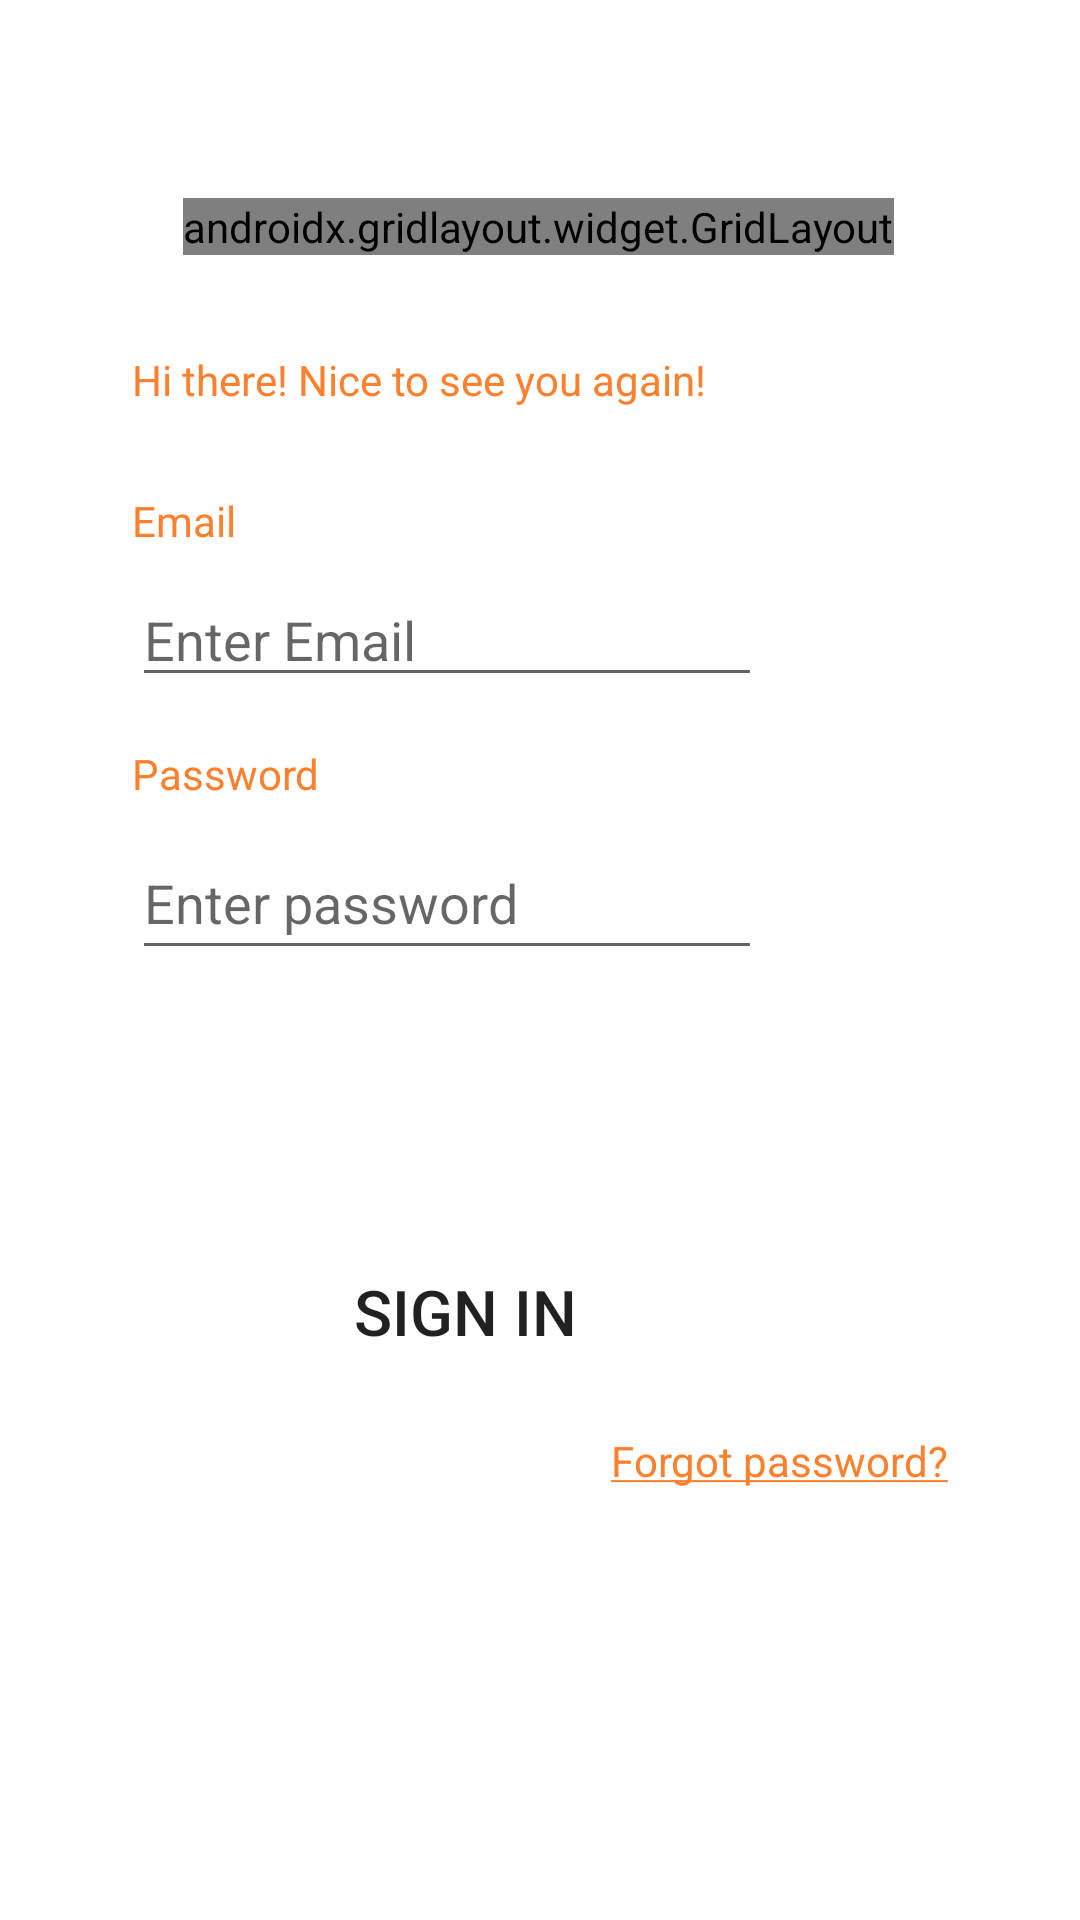

The Android layout XML behind this screen, and the referenced resources:
<!-- AndroidManifest.xml: application theme Theme.ideall -->
<!-- res/layout/activity_login.xml -->
<?xml version="1.0" encoding="utf-8"?>
<androidx.constraintlayout.widget.ConstraintLayout xmlns:android="http://schemas.android.com/apk/res/android"
    xmlns:app="http://schemas.android.com/apk/res-auto"
    xmlns:tools="http://schemas.android.com/tools"
    android:layout_width="match_parent"
    android:layout_height="match_parent"
    tools:layout_editor_absoluteX="-28dp"
    tools:layout_editor_absoluteY="-10dp">

    <androidx.gridlayout.widget.GridLayout
        android:id="@+id/gl_signIn"
        android:layout_width="wrap_content"
        android:layout_height="wrap_content"
        android:layout_marginTop="50dp"
        android:background="@drawable/borders_30"
        app:layout_constraintEnd_toEndOf="parent"
        app:layout_constraintHorizontal_bias="0.496"
        app:layout_constraintStart_toStartOf="parent"
        app:layout_constraintTop_toBottomOf="@+id/iv_loginLogo">

        <Button
            android:id="@+id/b_loginSignIn"
            android:layout_width="175dp"
            android:layout_height="wrap_content"
            android:background="@drawable/radius_30"
            android:text="@string/signIn"
            android:textSize="21sp" />

        <androidx.appcompat.widget.AppCompatButton
            android:id="@+id/b_loginSignUp"
            android:layout_width="wrap_content"
            android:layout_height="wrap_content"
            android:layout_marginStart="30dp"
            android:layout_marginEnd="20dp"
            android:background="@drawable/radius_30"
            android:text="@string/signUp"
            android:textSize="21sp"
            app:layout_column="1"
            app:layout_row="0" />

    </androidx.gridlayout.widget.GridLayout>

    <ImageView
        android:id="@+id/iv_loginLogo"
        android:layout_width="wrap_content"
        android:layout_height="wrap_content"
        android:layout_marginTop="16dp"
        app:layout_constraintEnd_toEndOf="parent"
        app:layout_constraintStart_toStartOf="parent"
        app:layout_constraintTop_toTopOf="parent"
        app:srcCompat="@drawable/ideall_logo" />

    <TextView
        android:id="@+id/tv_loginWelcome"
        android:layout_width="wrap_content"
        android:layout_height="wrap_content"
        android:layout_marginStart="44dp"
        android:layout_marginTop="32dp"
        android:text="@string/signInWelcome"
        android:textColor="@color/orange"
        app:layout_constraintStart_toStartOf="parent"
        app:layout_constraintTop_toBottomOf="@+id/gl_signIn" />

    <TextView
        android:id="@+id/tv_loginEmail"
        android:layout_width="wrap_content"
        android:layout_height="wrap_content"
        android:layout_marginStart="44dp"
        android:layout_marginTop="28dp"
        android:text="@string/email"
        android:textColor="@color/orange"
        app:layout_constraintStart_toStartOf="parent"
        app:layout_constraintTop_toBottomOf="@+id/tv_loginWelcome" />

    <TextView
        android:id="@+id/tv_loginPassword"
        android:layout_width="wrap_content"
        android:layout_height="wrap_content"
        android:layout_marginStart="44dp"
        android:layout_marginTop="16dp"
        android:text="@string/password"
        android:textColor="@color/orange"
        app:layout_constraintStart_toStartOf="parent"
        app:layout_constraintTop_toBottomOf="@+id/et_loginEmail" />

    <EditText
        android:id="@+id/et_loginPassword"
        android:layout_width="wrap_content"
        android:layout_height="wrap_content"
        android:layout_marginStart="44dp"
        android:layout_marginTop="8dp"
        android:autofillHints="true"
        android:ems="10"
        android:hint="@string/enterPassword"
        android:inputType="textPassword"
        android:minHeight="48dp"
        app:layout_constraintStart_toStartOf="parent"
        app:layout_constraintTop_toBottomOf="@+id/tv_loginPassword"
        tools:ignore="TextContrastCheck" />

    <TextView
        android:id="@+id/tv_forgotPassword"
        android:layout_width="wrap_content"
        android:layout_height="wrap_content"
        android:layout_marginTop="16dp"
        android:layout_marginEnd="44dp"
        android:text="@string/forgotPassword"
        app:layout_constraintEnd_toEndOf="parent"
        app:layout_constraintTop_toBottomOf="@+id/b_login" />

    <Button
        android:id="@+id/b_login"
        android:layout_width="250dp"
        android:layout_height="wrap_content"
        android:layout_marginTop="90dp"
        android:layout_marginEnd="80dp"
        android:background="@drawable/radius_30"
        android:text="@string/signIn"
        android:textSize="21sp"
        app:layout_constraintEnd_toEndOf="parent"
        app:layout_constraintTop_toBottomOf="@+id/et_loginPassword" />

    <EditText
        android:id="@+id/et_loginEmail"
        android:layout_width="wrap_content"
        android:layout_height="wrap_content"
        android:layout_marginStart="44dp"
        android:layout_marginTop="8dp"
        android:autofillHints="true"
        android:ems="10"
        android:hint="@string/enterEmail"
        android:inputType="textEmailAddress"
        app:layout_constraintStart_toStartOf="parent"
        app:layout_constraintTop_toBottomOf="@+id/tv_loginEmail" />

</androidx.constraintlayout.widget.ConstraintLayout>
<!-- resources referenced by this layout -->
<resources>
  <color name="orange">#fc802d</color>
  <!-- drawable borders_30 (drawable) -->
  <?xml version="1.0" encoding="utf-8"?>
  <shape xmlns:android="http://schemas.android.com/apk/res/android" android:shape="rectangle">
      <corners
          android:radius="30dp"/>
      <solid
          android:color="@color/white"/>
      <stroke
          android:color="@color/gray"
          android:width="1dp"/>
  
  </shape>
  <!-- drawable radius_30 (drawable) -->
  <?xml version="1.0" encoding="utf-8"?>
  <shape xmlns:android="http://schemas.android.com/apk/res/android"
      android:shape="rectangle">
  
      <corners android:radius="30dp"></corners>
  
  </shape>
  <string name="email">Email</string>
  <string name="enterEmail">Enter Email</string>
  <string name="enterPassword">Enter password</string>
  <string name="forgotPassword"><a href="http://ideall.com/">Forgot password?</a></string>
  <string name="password">Password</string>
  <string name="signIn">Sign In</string>
  <string name="signInWelcome">Hi there! Nice to see you again!</string>
  <string name="signUp">Sign Up</string>
  <style name="Theme.ideall" parent="Theme.MaterialComponents.Light.NoActionBar">
          
          <item name="colorPrimary">@color/orange</item>
          <item name="colorPrimaryVariant">@color/white</item>
          <item name="colorOnPrimary">@color/white</item>
          <item name="textFillColor">@color/orange</item>
          <item name="colorSecondary">@color/orange</item>
          <item name="colorSecondaryVariant">@color/black</item>
          <item name="colorOnSecondary">@color/black</item>
          
          <item name="android:statusBarColor" tools:targetApi="l">?attr/colorPrimaryVariant</item>
          <item name="android:iconTint" tools:targetApi="l">?attr/colorPrimary</item>
          
      </style>
  <color name="white">#FFFFFFFF</color>
  <color name="gray">#ABB5BE</color>
  <color name="black">#FF000000</color>
</resources>
